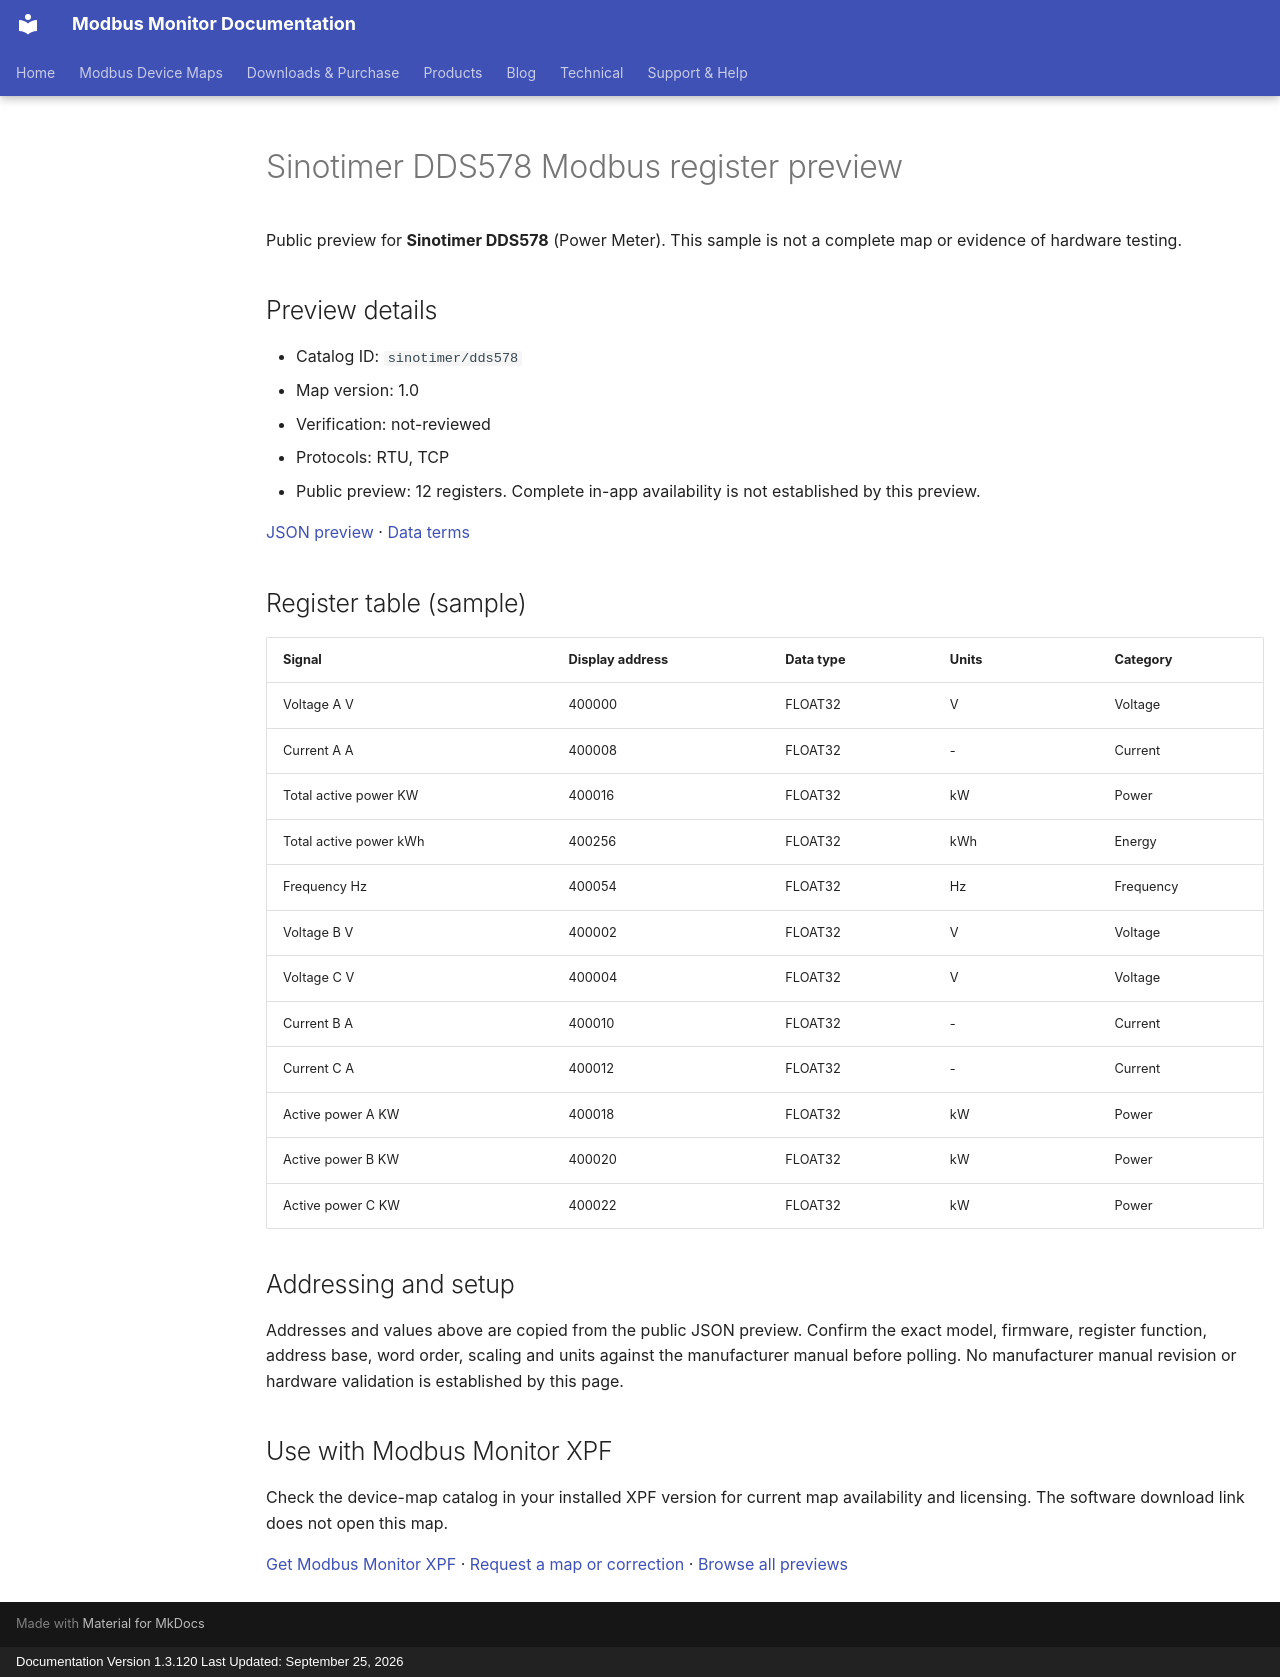

repository: Modbus-Monitor/modbus-monitor-docs · page: modbus-device-maps/previews/sinotimer/dds578/index.html · generator: mkdocs · copyright: Documentation Version 1.3.120 Last Updated: September 25, 2026

---
title: "Sinotimer DDS578 Modbus register preview"
description: "Sample register addresses and data types for Sinotimer DDS578. Public preview with JSON source and verification status."
---

# Sinotimer DDS578 Modbus register preview

Public preview for **Sinotimer DDS578** (Power Meter).
This sample is not a complete map or evidence of hardware testing.

## Preview details

- Catalog ID: `sinotimer/dds578`
- Map version: 1.0
- Verification: not-reviewed
- Protocols: RTU, TCP
- Public preview: 12 registers. Complete in-app availability is not established by this preview.

[JSON preview](https://modbus-monitor.github.io/modbus-device-maps/maps/sinotimer/dds578.json) · [Data terms](https://modbus-monitor.github.io/modbus-device-maps/data-license/)

## Register table (sample)

| Signal | Display address | Data type | Units | Category |
|---|---|---|---|---|
| Voltage A V | 400000 | FLOAT32 | V | Voltage |
| Current A A | 400008 | FLOAT32 | - | Current |
| Total active power KW | 400016 | FLOAT32 | kW | Power |
| Total active power kWh | 400256 | FLOAT32 | kWh | Energy |
| Frequency Hz | 400054 | FLOAT32 | Hz | Frequency |
| Voltage B V | 400002 | FLOAT32 | V | Voltage |
| Voltage C V | 400004 | FLOAT32 | V | Voltage |
| Current B A | 400010 | FLOAT32 | - | Current |
| Current C A | 400012 | FLOAT32 | - | Current |
| Active power A KW | 400018 | FLOAT32 | kW | Power |
| Active power B KW | 400020 | FLOAT32 | kW | Power |
| Active power C KW | 400022 | FLOAT32 | kW | Power |

## Addressing and setup

Addresses and values above are copied from the public JSON preview. Confirm the exact model, firmware, register function, address base, word order, scaling and units against the manufacturer manual before polling. No manufacturer manual revision or hardware validation is established by this page.

## Use with Modbus Monitor XPF

Check the device-map catalog in your installed XPF version for current map availability and licensing. The software download link does not open this map.

[Get Modbus Monitor XPF](https://docs.quantumbitsolutions.com/downloads-purchase/) · [Request a map or correction](https://github.com/Modbus-Monitor/modbus-device-maps/issues/new/choose) · [Browse all previews](https://docs.quantumbitsolutions.com/modbus-device-maps/)

<script type="application/ld+json">{"@context": "https://schema.org", "@type": "Dataset", "name": "Sinotimer DDS578 public register preview", "description": "Sample register addresses and data types; not a complete map or hardware verification.", "url": "https://docs.quantumbitsolutions.com/modbus-device-maps/previews/sinotimer/dds578/", "license": "https://modbus-monitor.github.io/modbus-device-maps/data-license/", "creator": {"@type": "Organization", "name": "Quantum Bit Solutions", "url": "https://quantumbitsolutions.com/"}, "distribution": {"@type": "DataDownload", "encodingFormat": "application/json", "contentUrl": "https://modbus-monitor.github.io/modbus-device-maps/maps/sinotimer/dds578.json"}}</script>
